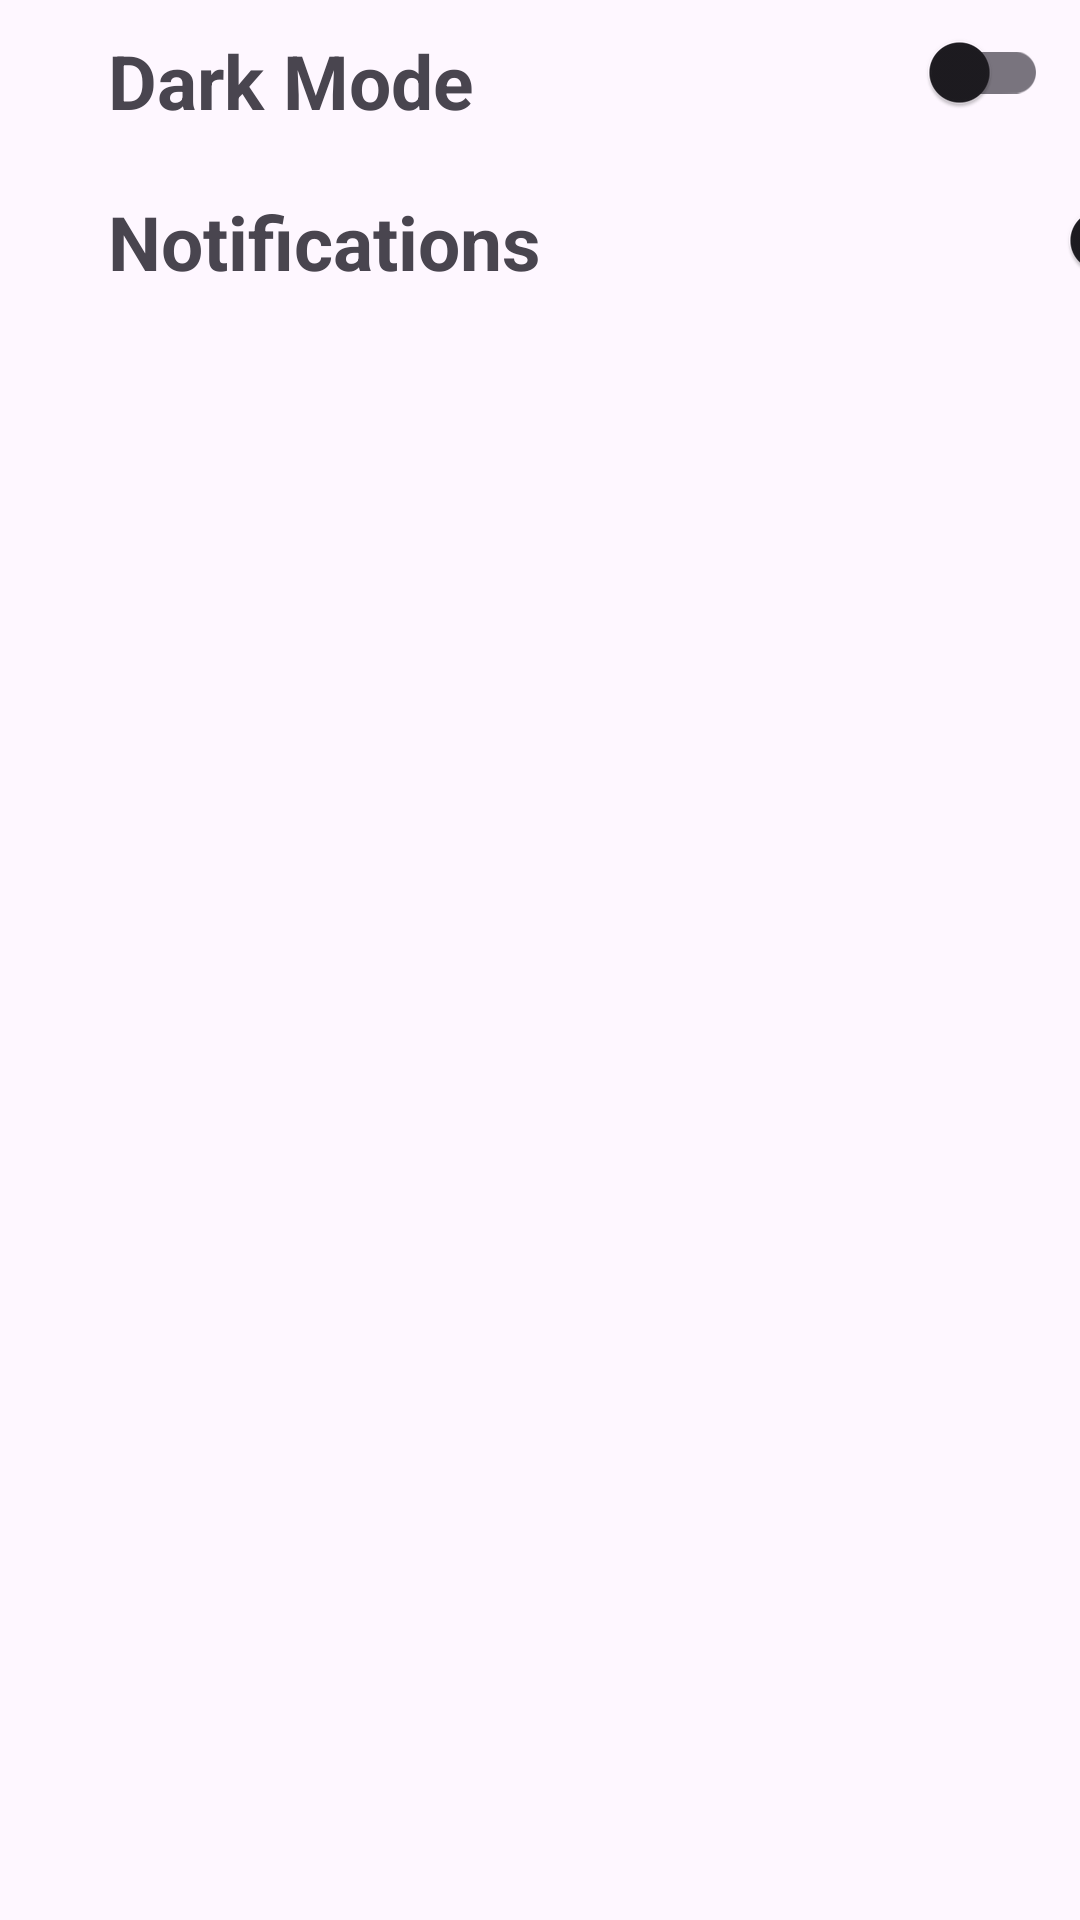

Write the Android layout XML for this screen, with the resource values it uses.
<!-- AndroidManifest.xml: application theme Theme.MyDicodingEvents -->
<!-- res/layout/activity_settings.xml -->
<?xml version="1.0" encoding="utf-8"?>
<androidx.constraintlayout.widget.ConstraintLayout xmlns:android="http://schemas.android.com/apk/res/android"
    xmlns:app="http://schemas.android.com/apk/res-auto"
    xmlns:tools="http://schemas.android.com/tools"
    android:layout_width="match_parent"
    android:layout_height="match_parent"
    tools:context=".ui.settings.SettingsActivity">

    <TextView
        android:id="@+id/tvDarkMode"
        android:layout_width="wrap_content"
        android:layout_height="wrap_content"
        android:layout_marginStart="36dp"
        android:layout_marginTop="10dp"
        android:text="@string/dark_mode"
        android:textSize="25sp"
        android:textStyle="bold"
        app:layout_constraintStart_toStartOf="parent"
        app:layout_constraintTop_toTopOf="parent" />

    <com.google.android.material.switchmaterial.SwitchMaterial
        android:id="@+id/switch_theme"
        android:layout_width="wrap_content"
        android:layout_height="wrap_content"
        android:textSize="18sp"
        app:layout_constraintBottom_toBottomOf="parent"
        app:layout_constraintEnd_toEndOf="parent"
        app:layout_constraintHorizontal_bias="0.931"
        app:layout_constraintStart_toEndOf="@id/tvDarkMode"
        app:layout_constraintTop_toTopOf="parent"
        app:layout_constraintVertical_bias="0"
        tools:ignore="DuplicateSpeakableTextCheck" />

    <TextView
        android:id="@+id/tvNotif"
        android:layout_width="wrap_content"
        android:layout_height="wrap_content"
        android:layout_marginStart="36dp"
        android:layout_marginTop="20dp"
        android:layout_marginEnd="200dp"
        android:text="@string/notif"
        android:textSize="25sp"
        android:textStyle="bold"
        app:layout_constraintEnd_toStartOf="@+id/switch_worker"
        app:layout_constraintStart_toStartOf="parent"
        app:layout_constraintTop_toBottomOf="@+id/tvDarkMode" />

    <com.google.android.material.switchmaterial.SwitchMaterial
        android:id="@+id/switch_worker"
        android:layout_width="wrap_content"
        android:layout_height="wrap_content"
        android:layout_marginStart="168dp"
        android:layout_marginTop="8dp"
        android:textSize="18sp"
        app:layout_constraintStart_toEndOf="@id/tvNotif"
        app:layout_constraintTop_toBottomOf="@id/switch_theme" />

</androidx.constraintlayout.widget.ConstraintLayout>
<!-- resources referenced by this layout -->
<resources>
  <string name="dark_mode">Dark Mode </string>
  <string name="notif">Notifications</string>
  <style name="Theme.MyDicodingEvents" parent="Theme.Material3.DayNight">
          
          <item name="colorPrimary">@color/purple_500</item>
          <item name="colorPrimaryVariant">@color/purple_700</item>
          <item name="colorOnPrimary">@color/white</item>
          
          <item name="colorSecondary">@color/teal_200</item>
          <item name="colorSecondaryVariant">@color/teal_700</item>
          <item name="colorOnSecondary">@color/black</item>
          
          <item name="android:statusBarColor">?attr/colorPrimaryVariant</item>
          
  
          <item name="toolbarStyle">@style/StyleBar</item>
      </style>
  <color name="purple_500">#FF6200EE</color>
  <color name="purple_700">#FF3700B3</color>
  <color name="white">#FFFFFFFF</color>
  <color name="teal_200">#FF03DAC5</color>
  <color name="teal_700">#FF018786</color>
  <color name="black">#FF000000</color>
  <style name="StyleBar" parent="Widget.Material3.Toolbar">
          <item name="android:background">@color/dogderBlue</item>
      </style>
  <color name="dogderBlue">#1E90FF</color>
</resources>
